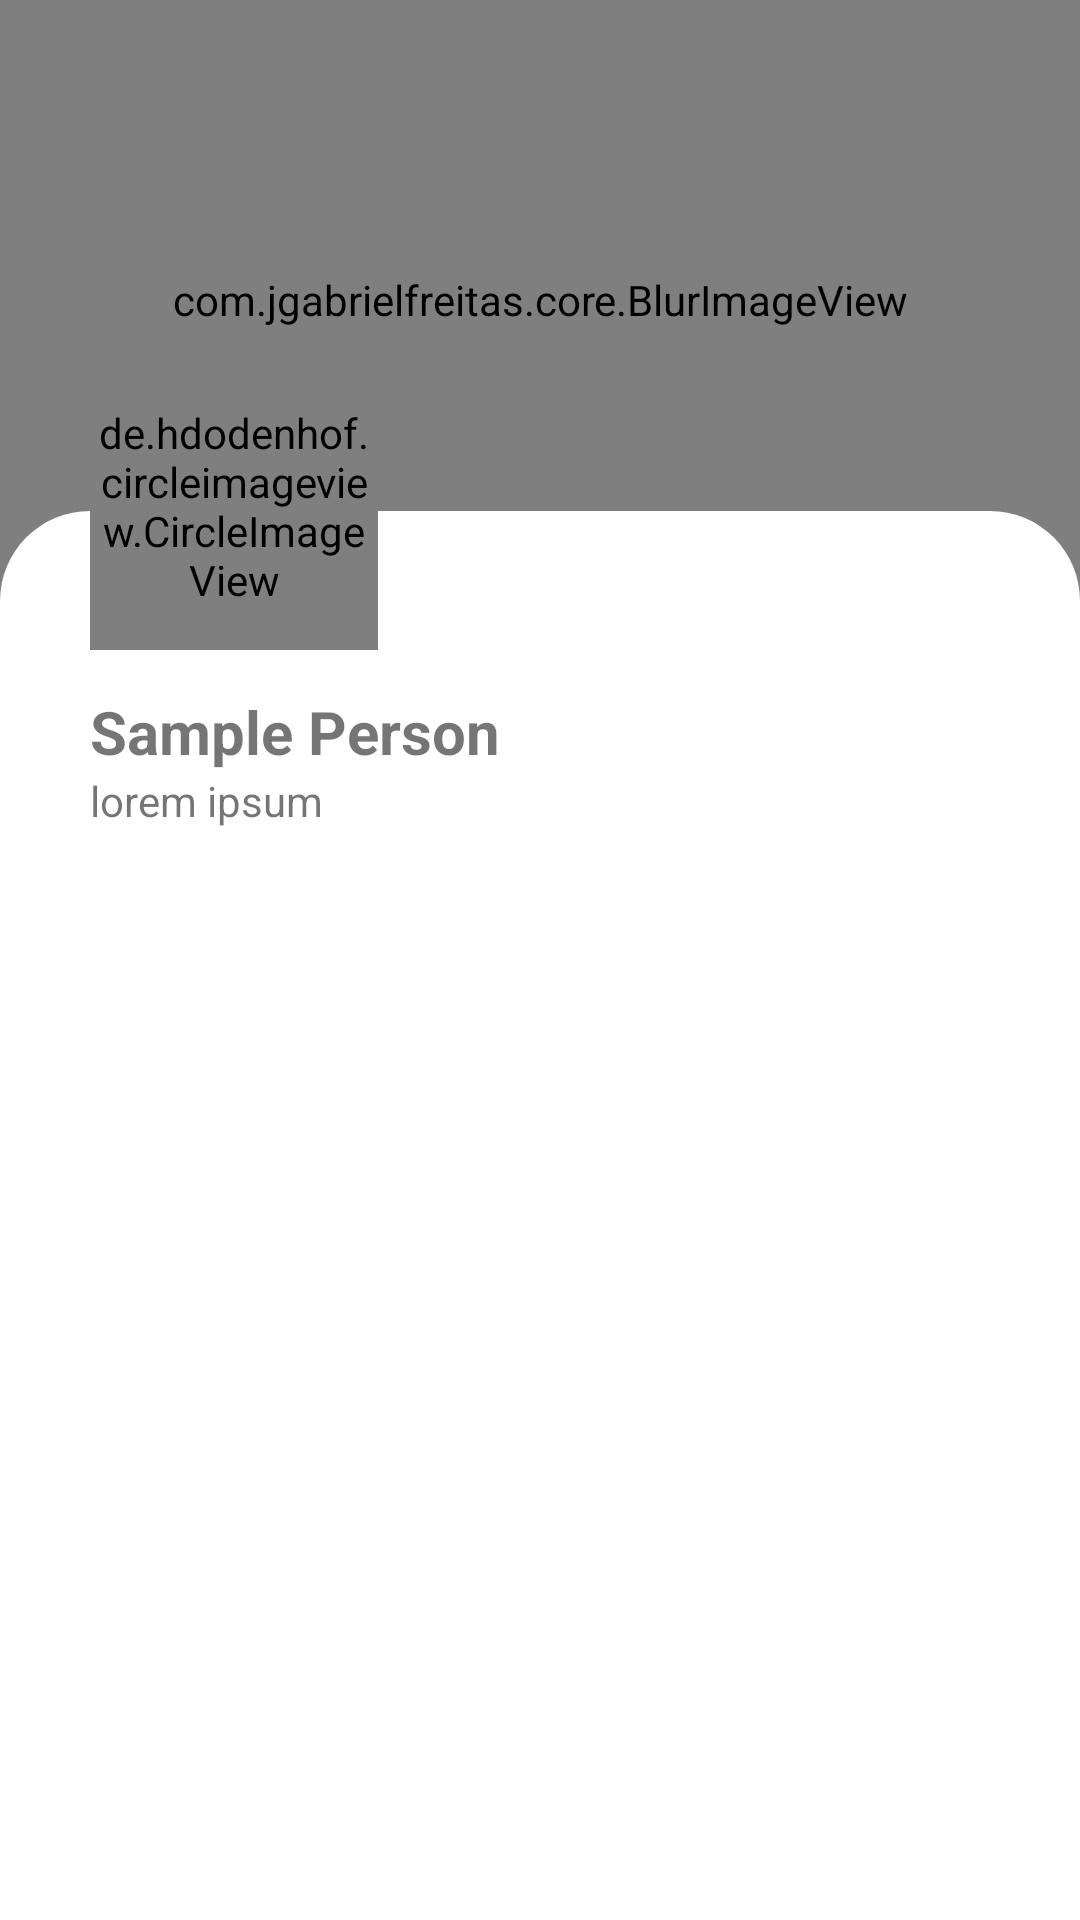

Android layout source for this screen:
<!-- AndroidManifest.xml: application theme AppTheme -->
<!-- res/layout/fragment_profile.xml -->
<?xml version="1.0" encoding="utf-8"?>
<androidx.constraintlayout.widget.ConstraintLayout xmlns:android="http://schemas.android.com/apk/res/android"
    xmlns:app="http://schemas.android.com/apk/res-auto"
    xmlns:tools="http://schemas.android.com/tools"
    android:layout_width="match_parent"
    android:layout_height="match_parent"
    tools:context=".ui.profile.ProfileFragment">

    <com.jgabrielfreitas.core.BlurImageView
        android:id="@+id/profilecoverpage"
        android:layout_width="match_parent"
        android:layout_height="200dp"
        android:adjustViewBounds="true"
        android:scaleType="centerCrop"
        android:src="@drawable/hidethepainharold_sampleimage"

        app:layout_constraintTop_toTopOf="parent"/>

    <androidx.constraintlayout.widget.ConstraintLayout
        android:id="@+id/profilelayout1"

        android:layout_width="match_parent"
        android:layout_height="0dp"
        android:layout_marginTop="-30dp"
        android:background="@drawable/roundtopcorner_layout_bg"

        app:layout_constraintTop_toBottomOf="@id/profilecoverpage"
        app:layout_constraintBottom_toBottomOf="parent">

        <TextView
            android:id = "@+id/userProfileName"
            android:layout_width="match_parent"
            android:layout_height="wrap_content"
            android:layout_marginTop="60dp"
            android:layout_marginHorizontal="30dp"
            android:text="Sample Person"
            android:textSize="20dp"
            android:textStyle="bold"

            app:layout_constraintTop_toTopOf="parent"
            app:layout_constraintStart_toStartOf="parent"/>

        <TextView
            android:id="@+id/userdetails1"
            android:layout_width="match_parent"
            android:layout_height="wrap_content"
            android:layout_marginHorizontal="30dp"
            android:text="lorem ipsum"

            app:layout_constraintTop_toBottomOf="@id/userProfileName"/>

        <com.google.android.material.tabs.TabLayout
            android:id="@+id/profile_tabs"
            android:layout_width="match_parent"
            android:layout_height="wrap_content"
            app:tabMaxWidth="0dp"
            app:tabGravity="fill"
            app:tabMode="fixed"

            app:layout_constraintTop_toBottomOf="@id/userdetails1" />

        <androidx.viewpager2.widget.ViewPager2
            android:id="@+id/profile_view_pager"
            android:layout_width="match_parent"
            android:layout_height="0dp"
            app:layout_behavior="@string/appbar_scrolling_view_behavior"

            app:layout_constraintTop_toBottomOf="@id/profile_tabs"
            app:layout_constraintBottom_toBottomOf="parent"/>

    </androidx.constraintlayout.widget.ConstraintLayout>

    <de.hdodenhof.circleimageview.CircleImageView
        xmlns:app="http://schemas.android.com/apk/res-auto"
        android:id="@+id/profile_image"
        android:layout_width="96dp"
        android:layout_height="96dp"
        android:layout_marginTop="-50dp"
        android:layout_marginStart="30dp"
        android:src="@drawable/sampleprofilepic"
        app:civ_border_width="2dp"
        app:civ_border_color="#FF000000"

        app:layout_constraintTop_toTopOf="@+id/profilelayout1"
        app:layout_constraintStart_toStartOf="@+id/profilelayout1"
        />

    <Button
        android:id="@+id/logoutButton"
        android:layout_width="wrap_content"
        android:layout_height="30dp"
        android:layout_margin="20dp"
        android:background="@drawable/roundcornerbuttons"
        android:text="Logout"
        android:textColor="#FFFFFF"
        app:layout_constraintEnd_toEndOf="parent"
        app:layout_constraintTop_toTopOf="@id/profilelayout1" />
</androidx.constraintlayout.widget.ConstraintLayout>
<!-- resources referenced by this layout -->
<resources>
  <!-- drawable roundtopcorner_layout_bg (drawable) -->
  <?xml version="1.0" encoding="UTF-8"?>
  <shape xmlns:android="http://schemas.android.com/apk/res/android">
      <solid android:color="#FFFFFF"/>
      <stroke android:width="0dp" android:color="#B1BCBE" />
      <corners android:topLeftRadius="30dp" android:topRightRadius="30dp"
          android:bottomLeftRadius="0.1dp" android:bottomRightRadius="0.1dp"/>
      <padding android:left="0dp" android:top="0dp" android:right="0dp" android:bottom="0dp" />
  </shape>
  <style name="AppTheme" parent="Theme.AppCompat.Light.DarkActionBar">
          
          <item name="colorPrimary">@color/colorPrimary</item>
          <item name="colorPrimaryDark">@color/colorPrimaryDark</item>
          <item name="colorAccent">@color/colorAccent</item>
  
          <item name="android:windowContentTransitions">true</item>
      </style>
  <color name="colorPrimary">#8A2E2E</color>
  <color name="colorPrimaryDark">#551919</color>
  <color name="colorAccent">#D81B1B</color>
</resources>
